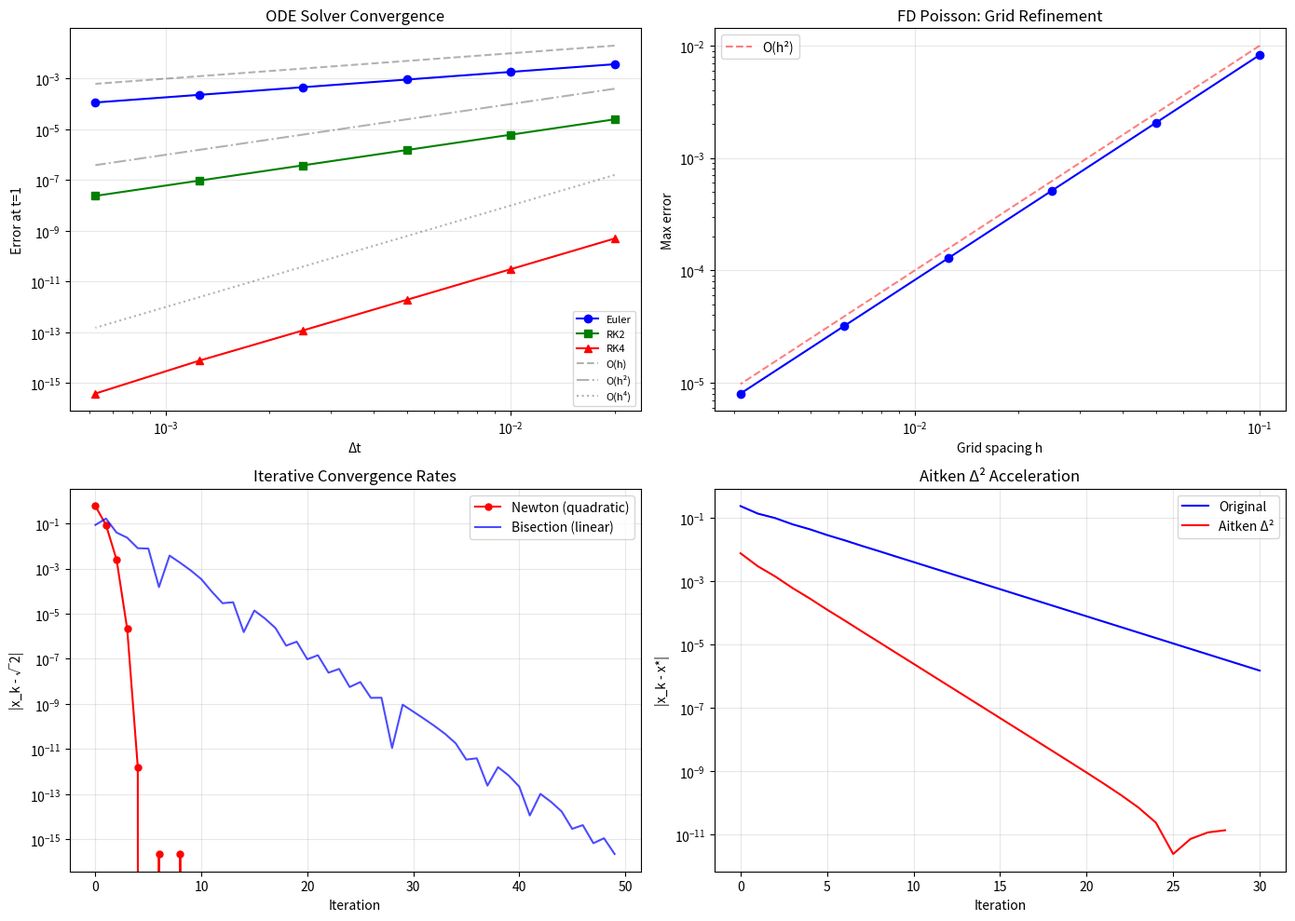

The matplotlib source for this figure:
"""
Convergence Criteria & Order of Accuracy
==========================================
Methods for measuring, verifying, and ensuring convergence of
numerical methods.

**Convergence:**
A numerical method converges if the solution approaches the true
solution as the discretization parameter (h, Δt, N) → 0.

**Order of accuracy p:**
    ||u_h - u_exact|| = C · h^p + O(h^{p+1})

Verified by grid refinement study: halve h, check if error decreases
by factor 2^p.

**Convergence rate estimation:**
    p ≈ log(e_h / e_{h/2}) / log(2)

**Iterative method convergence:**
- Linear convergence: ||e_{k+1}|| ≤ ρ ||e_k||  (0 < ρ < 1)
- Quadratic: ||e_{k+1}|| ≤ C ||e_k||²  (Newton's method)
- Superlinear: ||e_{k+1}||/||e_k|| → 0

**Stopping criteria for iterative methods:**
1. Absolute residual: ||r_k|| < ε_a
2. Relative residual: ||r_k||/||r_0|| < ε_r
3. Solution change: ||x_k - x_{k-1}||/||x_k|| < ε
4. Maximum iterations exceeded

Physics: ensuring simulation accuracy, selecting grid resolution,
validating numerical implementations.
"""

import numpy as np


def grid_refinement_study(solver, exact_solution, grid_sizes, norm='max'):
    """
    Perform a grid refinement study to estimate convergence order.
    
    Parameters
    ----------
    solver : callable(N) — returns (x, u_numerical) for grid size N
    exact_solution : callable(x) — true solution
    grid_sizes : list of N values
    norm : 'max' (L∞), 'L2', or 'L1'
    
    Returns
    -------
    errors : list of errors
    orders : list of estimated convergence orders
    hs : list of grid spacings
    """
    errors = []
    hs = []
    
    for N in grid_sizes:
        x, u_num = solver(N)
        u_exact = exact_solution(x)
        
        h = x[1] - x[0] if len(x) > 1 else 1.0/N
        hs.append(h)
        
        diff = u_num - u_exact
        
        if norm == 'max':
            errors.append(np.max(np.abs(diff)))
        elif norm == 'L2':
            errors.append(np.sqrt(h * np.sum(diff**2)))
        elif norm == 'L1':
            errors.append(h * np.sum(np.abs(diff)))
    
    # Estimate convergence order
    orders = []
    for i in range(1, len(errors)):
        if errors[i] > 0 and errors[i-1] > 0:
            p = np.log(errors[i-1] / errors[i]) / np.log(hs[i-1] / hs[i])
            orders.append(p)
        else:
            orders.append(float('nan'))
    
    return errors, orders, hs


def convergence_rate_iterative(errors):
    """
    Estimate convergence rate and type of an iterative method.
    
    Returns
    -------
    rates : list of ||e_{k+1}||/||e_k||
    order : estimated convergence order (1=linear, 2=quadratic)
    """
    errors = np.array(errors)
    errors = errors[errors > 0]  # Remove zeros
    
    if len(errors) < 3:
        return [], None
    
    # Linear convergence rate
    rates = errors[1:] / errors[:-1]
    
    # Estimate order: log(e_{k+1}/e_k) / log(e_k/e_{k-1})
    orders = []
    for k in range(1, len(errors) - 1):
        if errors[k] > 0 and errors[k-1] > 0:
            # ||e_{k+1}|| ≈ C ||e_k||^p
            # log(e_{k+1}) ≈ log(C) + p log(e_k)
            log_ratio_1 = np.log(errors[k+1] / errors[k])
            log_ratio_0 = np.log(errors[k] / errors[k-1])
            if abs(log_ratio_0) > 1e-15:
                p = log_ratio_1 / log_ratio_0
                orders.append(p)
    
    avg_order = np.median(orders) if orders else None
    
    return rates.tolist(), avg_order


def aitken_delta_squared(sequence):
    """
    Aitken's Δ² method to accelerate a linearly convergent sequence.
    
    s'_n = s_n - (s_{n+1} - s_n)² / (s_{n+2} - 2s_{n+1} + s_n)
    
    Can also estimate the convergence rate.
    """
    s = np.array(sequence)
    n = len(s)
    if n < 3:
        return s
    
    accelerated = np.zeros(n - 2)
    for i in range(n - 2):
        denom = s[i+2] - 2*s[i+1] + s[i]
        if abs(denom) > 1e-30:
            accelerated[i] = s[i] - (s[i+1] - s[i])**2 / denom
        else:
            accelerated[i] = s[i]
    
    return accelerated


def verify_ode_solver_order(ode_solver, f, y0, t_span, exact_sol):
    """
    Verify convergence order of an ODE solver by grid refinement.
    
    Parameters
    ----------
    ode_solver : callable(f, y0, t_span, N) — returns (t, y)
    f : callable(t, y) — RHS
    y0 : initial condition
    t_span : (t0, tf)
    exact_sol : callable(t)
    
    Returns
    -------
    dt_values, errors, orders
    """
    Ns = [50, 100, 200, 400, 800, 1600]
    dt_values = []
    errors = []
    
    for N in Ns:
        t, y = ode_solver(f, y0, t_span, N)
        dt = (t_span[1] - t_span[0]) / N
        dt_values.append(dt)
        
        y_exact = exact_sol(t[-1])
        errors.append(abs(y[-1] - y_exact))
    
    orders = []
    for i in range(1, len(errors)):
        if errors[i] > 0 and errors[i-1] > 0:
            p = np.log(errors[i-1]/errors[i]) / np.log(dt_values[i-1]/dt_values[i])
            orders.append(p)
        else:
            orders.append(float('nan'))
    
    return dt_values, errors, orders


# ============================================================
# Example ODE Solvers (for convergence testing)
# ============================================================
def euler_solve(f, y0, t_span, N):
    """Forward Euler — order 1."""
    t0, tf = t_span
    dt = (tf - t0) / N
    t = np.linspace(t0, tf, N + 1)
    y = np.zeros(N + 1)
    y[0] = y0
    for i in range(N):
        y[i+1] = y[i] + dt * f(t[i], y[i])
    return t, y


def rk2_solve(f, y0, t_span, N):
    """RK2 (midpoint) — order 2."""
    t0, tf = t_span
    dt = (tf - t0) / N
    t = np.linspace(t0, tf, N + 1)
    y = np.zeros(N + 1)
    y[0] = y0
    for i in range(N):
        k1 = f(t[i], y[i])
        k2 = f(t[i] + 0.5*dt, y[i] + 0.5*dt*k1)
        y[i+1] = y[i] + dt * k2
    return t, y


def rk4_solve(f, y0, t_span, N):
    """Classical RK4 — order 4."""
    t0, tf = t_span
    dt = (tf - t0) / N
    t = np.linspace(t0, tf, N + 1)
    y = np.zeros(N + 1)
    y[0] = y0
    for i in range(N):
        k1 = f(t[i], y[i])
        k2 = f(t[i] + 0.5*dt, y[i] + 0.5*dt*k1)
        k3 = f(t[i] + 0.5*dt, y[i] + 0.5*dt*k2)
        k4 = f(t[i] + dt, y[i] + dt*k3)
        y[i+1] = y[i] + dt/6 * (k1 + 2*k2 + 2*k3 + k4)
    return t, y


# ============================================================
# Demo
# ============================================================
if __name__ == "__main__":
    print("=" * 60)
    print("CONVERGENCE CRITERIA & ORDER OF ACCURACY")
    print("=" * 60)

    # --- ODE Solver Convergence ---
    print("\n--- ODE Convergence: y' = -y, y(0) = 1, exact = e^{-t} ---")
    
    f_ode = lambda t, y: -y
    exact_ode = lambda t: np.exp(-t)
    t_span = (0, 1)
    
    for name, solver in [("Euler (O(h))", euler_solve),
                          ("RK2 (O(h²))", rk2_solve),
                          ("RK4 (O(h⁴))", rk4_solve)]:
        dt_vals, errs, orders = verify_ode_solver_order(
            solver, f_ode, 1.0, t_span, exact_ode
        )
        print(f"\n  {name}:")
        print(f"  {'dt':>12s} {'Error':>12s} {'Order':>8s}")
        for i, (dt, err) in enumerate(zip(dt_vals, errs)):
            order_str = f"{orders[i-1]:.2f}" if i > 0 else "  —"
            print(f"  {dt:12.6f} {err:12.2e} {order_str:>8s}")

    # --- PDE Grid Refinement ---
    print("\n--- PDE Grid Refinement: -u'' = π²sin(πx) ---")
    
    def poisson_solver(N):
        """2nd-order FD Poisson solver."""
        h = 1.0 / N
        x = np.linspace(0, 1, N + 1)
        f = np.pi**2 * np.sin(np.pi * x)
        
        # Tridiagonal system
        A = np.zeros((N-1, N-1))
        for i in range(N-1):
            A[i, i] = 2.0
            if i > 0: A[i, i-1] = -1.0
            if i < N-2: A[i, i+1] = -1.0
        A /= h**2
        
        u_int = np.linalg.solve(A, f[1:N])
        u = np.zeros(N + 1)
        u[1:N] = u_int
        return x, u
    
    exact_poisson = lambda x: np.sin(np.pi * x)
    Ns = [10, 20, 40, 80, 160, 320]
    
    errors, orders, hs = grid_refinement_study(poisson_solver, exact_poisson, Ns)
    
    print(f"\n  {'N':>6s} {'h':>12s} {'Error':>12s} {'Order':>8s}")
    for i, (N, h, err) in enumerate(zip(Ns, hs, errors)):
        order_str = f"{orders[i-1]:.2f}" if i > 0 else "  —"
        print(f"  {N:6d} {h:12.6f} {err:12.2e} {order_str:>8s}")

    # --- Iterative convergence: Newton vs bisection ---
    print("\n--- Iterative Convergence: f(x) = x² - 2, root = √2 ---")
    
    # Newton's method
    x_newton = 2.0
    errors_newton = []
    for k in range(10):
        errors_newton.append(abs(x_newton - np.sqrt(2)))
        x_newton = x_newton - (x_newton**2 - 2) / (2*x_newton)
    
    rates_n, order_n = convergence_rate_iterative(errors_newton)
    print(f"\n  Newton's method (quadratic convergence):")
    print(f"  Estimated order: {order_n:.2f}")
    for k, err in enumerate(errors_newton):
        print(f"    k={k}: error = {err:.2e}")
    
    # Bisection
    a, b = 1.0, 2.0
    errors_bisect = []
    for k in range(50):
        mid = (a + b) / 2
        errors_bisect.append(abs(mid - np.sqrt(2)))
        if mid**2 < 2:
            a = mid
        else:
            b = mid
    
    rates_b, order_b = convergence_rate_iterative(errors_bisect)
    print(f"\n  Bisection (linear convergence):")
    print(f"  Estimated order: {order_b:.2f}")
    print(f"  Rate ρ ≈ {np.mean(rates_b):.4f} (expect 0.5)")

    # --- Aitken acceleration ---
    print("\n--- Aitken Δ² Acceleration ---")
    # Linearly convergent sequence: x_{n+1} = cos(x_n), converges to 0.7391
    seq = [0.5]
    for k in range(30):
        seq.append(np.cos(seq[-1]))
    
    accel = aitken_delta_squared(seq)
    true_val = 0.7390851332  # Fixed point of cos
    
    print(f"  Original sequence error after 30 iters: {abs(seq[-1] - true_val):.2e}")
    print(f"  Aitken accelerated error:               {abs(accel[-1] - true_val):.2e}")
    print(f"  Speedup: {abs(seq[-1]-true_val)/abs(accel[-1]-true_val):.0f}x")

    # Plot
    try:
        import matplotlib.pyplot as plt
        
        fig, axes = plt.subplots(2, 2, figsize=(14, 10))
        
        # ODE convergence
        for name, solver, marker, color in [
            ("Euler", euler_solve, 'o', 'blue'),
            ("RK2", rk2_solve, 's', 'green'),
            ("RK4", rk4_solve, '^', 'red')
        ]:
            dt_vals, errs, _ = verify_ode_solver_order(
                solver, f_ode, 1.0, t_span, exact_ode
            )
            axes[0, 0].loglog(dt_vals, errs, f'{marker}-', color=color,
                            label=name, markersize=6)
        
        # Reference slopes
        dt_ref = np.array(dt_vals)
        axes[0, 0].loglog(dt_ref, dt_ref, 'k--', alpha=0.3, label='O(h)')
        axes[0, 0].loglog(dt_ref, dt_ref**2, 'k-.', alpha=0.3, label='O(h²)')
        axes[0, 0].loglog(dt_ref, dt_ref**4, 'k:', alpha=0.3, label='O(h⁴)')
        axes[0, 0].set_xlabel('Δt')
        axes[0, 0].set_ylabel('Error at t=1')
        axes[0, 0].set_title('ODE Solver Convergence')
        axes[0, 0].legend(fontsize=8)
        axes[0, 0].grid(True, alpha=0.3)
        
        # PDE convergence
        axes[0, 1].loglog(hs, errors, 'bo-', markersize=6)
        axes[0, 1].loglog(hs, [h**2 for h in hs], 'r--', alpha=0.5, label='O(h²)')
        axes[0, 1].set_xlabel('Grid spacing h')
        axes[0, 1].set_ylabel('Max error')
        axes[0, 1].set_title('FD Poisson: Grid Refinement')
        axes[0, 1].legend()
        axes[0, 1].grid(True, alpha=0.3)
        
        # Newton vs Bisection convergence
        axes[1, 0].semilogy(range(len(errors_newton)), errors_newton, 'r-o',
                           label='Newton (quadratic)', markersize=5)
        axes[1, 0].semilogy(range(len(errors_bisect)), errors_bisect, 'b-',
                           label='Bisection (linear)', alpha=0.7)
        axes[1, 0].set_xlabel('Iteration')
        axes[1, 0].set_ylabel('|x_k - √2|')
        axes[1, 0].set_title('Iterative Convergence Rates')
        axes[1, 0].legend()
        axes[1, 0].grid(True, alpha=0.3)
        
        # Aitken acceleration
        axes[1, 1].semilogy(range(len(seq)), [abs(s - true_val) for s in seq],
                           'b-', label='Original')
        axes[1, 1].semilogy(range(len(accel)), [abs(a - true_val) for a in accel],
                           'r-', label='Aitken Δ²')
        axes[1, 1].set_xlabel('Iteration')
        axes[1, 1].set_ylabel('|x_k - x*|')
        axes[1, 1].set_title('Aitken Δ² Acceleration')
        axes[1, 1].legend()
        axes[1, 1].grid(True, alpha=0.3)
        
        plt.tight_layout()
        plt.savefig("convergence_criteria.png", dpi=150)
        plt.show()
    except ImportError:
        print("(matplotlib not available)")
